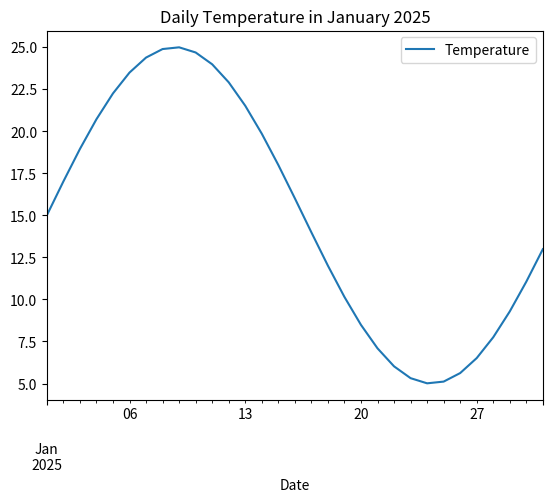
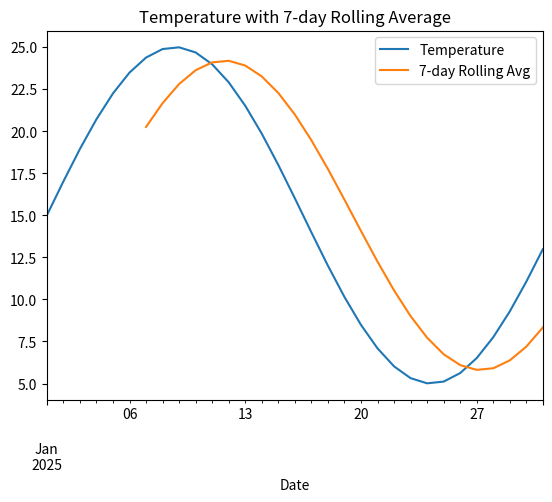

Python code for these plots, in order:
import pandas as pd
import numpy as np
import matplotlib.pyplot as plt

days = pd.date_range(start="2025-01-01", end="2025-01-31")
temperature = 15 + 10 * np.sin(2 * np.pi * (days.day - 1) / 31)

df = pd.DataFrame({"Date": days, "Temperature": temperature})
df.set_index("Date", inplace=True)

df.plot(title="Daily Temperature in January 2025")
plt.show()

df["7-day Rolling Avg"] = df["Temperature"].rolling(window=7).mean()
df.plot(title="Temperature with 7-day Rolling Average")
plt.show()

hot_days = df[df["Temperature"] > 20]
print("Days with temperature above 20°C:\n", hot_days)